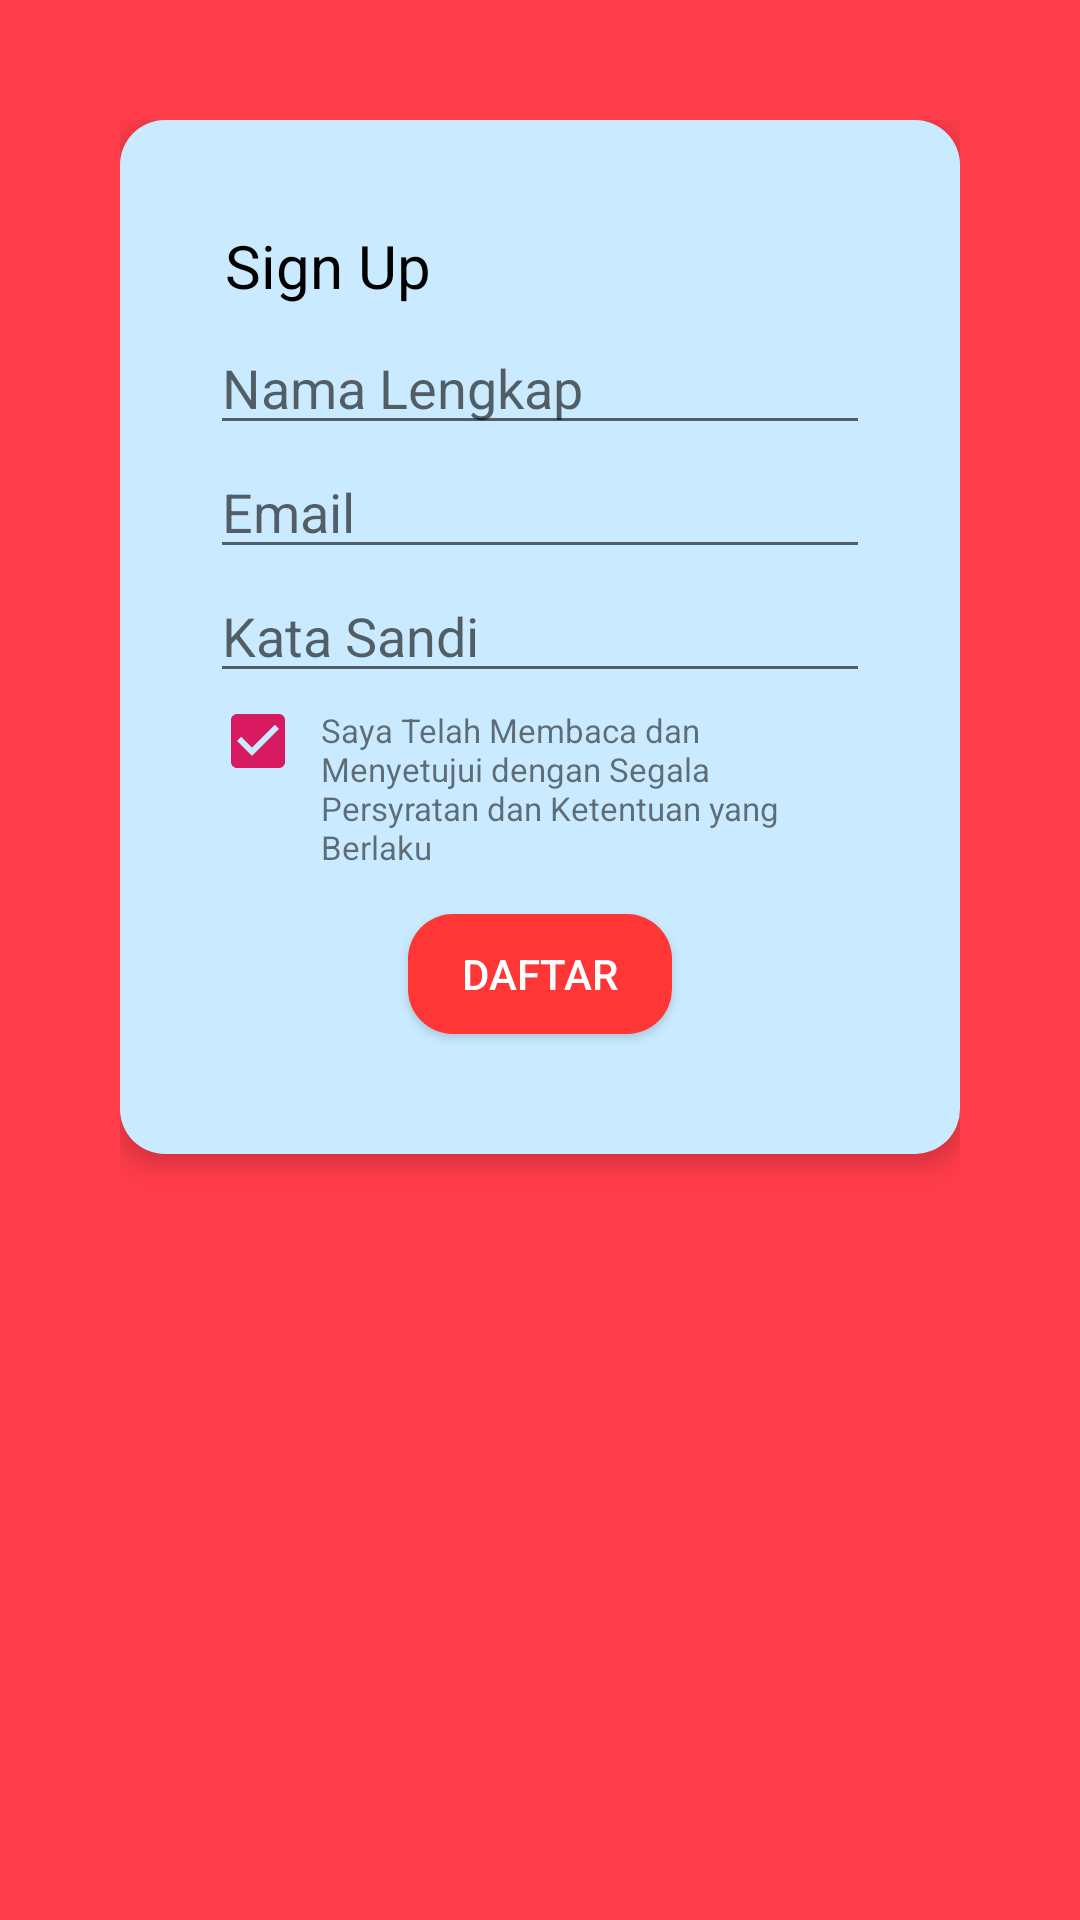

Reconstruct the res/layout file that produces this screen, plus the resources it refers to.
<!-- AndroidManifest.xml: application theme AppTheme -->
<!-- res/layout/activity_sign_up.xml -->
<?xml version="1.0" encoding="utf-8"?>
<LinearLayout xmlns:android="http://schemas.android.com/apk/res/android"
    xmlns:app="http://schemas.android.com/apk/res-auto"
    xmlns:tools="http://schemas.android.com/tools"
    android:layout_width="match_parent"
    android:padding="40dp"
    android:background="#ff3c49"
    android:orientation="vertical"
    android:layout_height="match_parent"
    tools:context=".SignUpActivity">

    <LinearLayout
        android:layout_gravity="center_horizontal"
        android:background="@drawable/background_login"
        android:padding="30dp"
        android:elevation="5dp"
        android:orientation="vertical"
        android:layout_width="match_parent"
        android:layout_height="wrap_content">

        <TextView
            android:textColor="@android:color/black"
            android:textSize="20dp"
            android:text="Sign Up"
            android:layout_margin="5dp"
            android:layout_width="match_parent"
            android:layout_height="wrap_content" />

        <EditText
            android:id="@+id/sign_up_name"
            android:hint="Nama Lengkap"
            android:layout_width="match_parent"
            android:layout_height="wrap_content" />

        <EditText
            android:id="@+id/sign_up_email"
            android:inputType="textEmailAddress"
            android:hint="Email"
            android:layout_width="match_parent"
            android:layout_height="wrap_content" />

        <EditText
            android:id="@+id/sign_up_password"
            android:hint="Kata Sandi"
            android:inputType="textPassword"
            android:layout_width="match_parent"
            android:layout_height="wrap_content" />
        <LinearLayout
            android:orientation="horizontal"
            android:layout_width="wrap_content"
            android:layout_height="wrap_content">
        <CheckBox
            android:checked="true"
            android:id="@+id/agree_check_box"
            android:layout_width="wrap_content"
            android:layout_height="wrap_content" />

        <TextView
            android:layout_gravity="center"
            android:layout_margin="5dp"
            android:textSize="11dp"
            android:text="Saya Telah Membaca dan Menyetujui dengan Segala Persyratan dan Ketentuan yang Berlaku"
            android:layout_width="match_parent"
            android:layout_height="wrap_content" />
        </LinearLayout>

        <Button
            android:onClick="register"
            android:id="@+id/sign_up_btn"
            android:layout_gravity="center_horizontal"
            android:layout_margin="10dp"
            android:textColor="@android:color/white"
            android:elevation="10dp"
            android:background="@drawable/background_button"
            android:text="daftar"
            android:layout_width="wrap_content"
            android:layout_height="40dp" />

    </LinearLayout>

    <ProgressBar
        android:layout_margin="10dp"
        android:id="@+id/progress_bar_sign_up"
        android:layout_gravity="center"
        android:visibility="gone"
        android:layout_width="wrap_content"
        android:layout_height="wrap_content" />

</LinearLayout>
<!-- resources referenced by this layout -->
<resources>
  <!-- drawable background_button (drawable) -->
  <?xml version="1.0" encoding="utf-8"?>
  <shape xmlns:android="http://schemas.android.com/apk/res/android"
      android:shape="rectangle">
  
      <solid android:color="#ff3636"/>
      <corners android:radius="15dp"/>
  
  
  </shape>
  <!-- drawable background_login (drawable) -->
  <?xml version="1.0" encoding="utf-8"?>
  <shape xmlns:android="http://schemas.android.com/apk/res/android"
      android:shape="rectangle">
  
      <solid android:color="#caebff"/>
      <corners android:radius="15dp"/>
  
  </shape>
  <style name="AppTheme" parent="Theme.AppCompat.Light.NoActionBar">
          
          <item name="colorPrimary">@color/colorPrimary</item>
          <item name="colorPrimaryDark">@color/colorPrimaryDark</item>
          <item name="colorAccent">@color/colorAccent</item>
      </style>
  <color name="colorPrimary">#f22b2f</color>
  <color name="colorPrimaryDark">#ca0003</color>
  <color name="colorAccent">#D81B60</color>
</resources>
